4-way image classification set "lung_images" from GitHub (Kaumarya/lung-cancer-detection); label vocabulary: adenocarcinoma, large cell carcinoma, normal, squamous cell carcinoma.

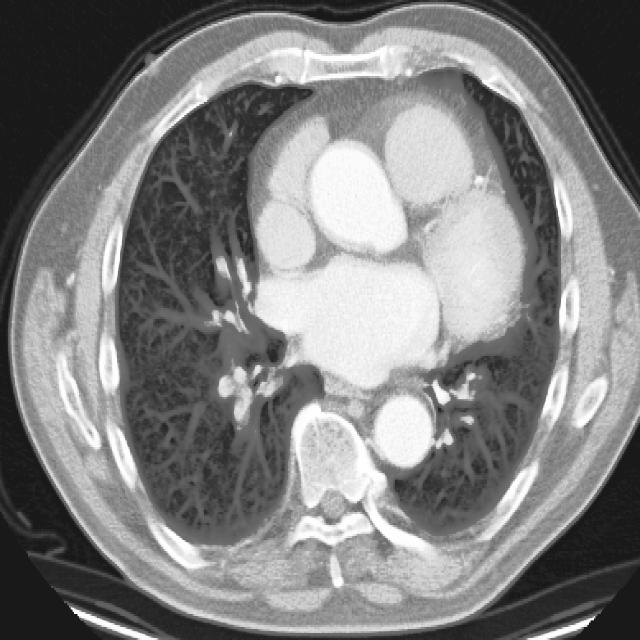
Label: squamous cell carcinoma

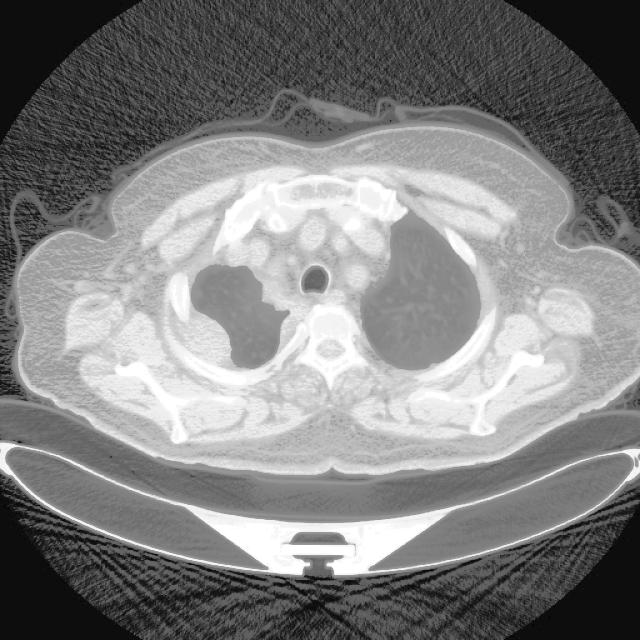
Label: adenocarcinoma

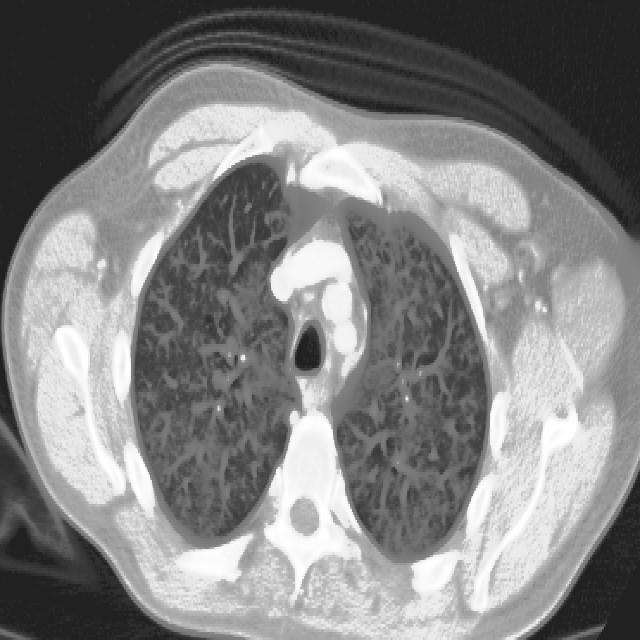
Label: squamous cell carcinoma

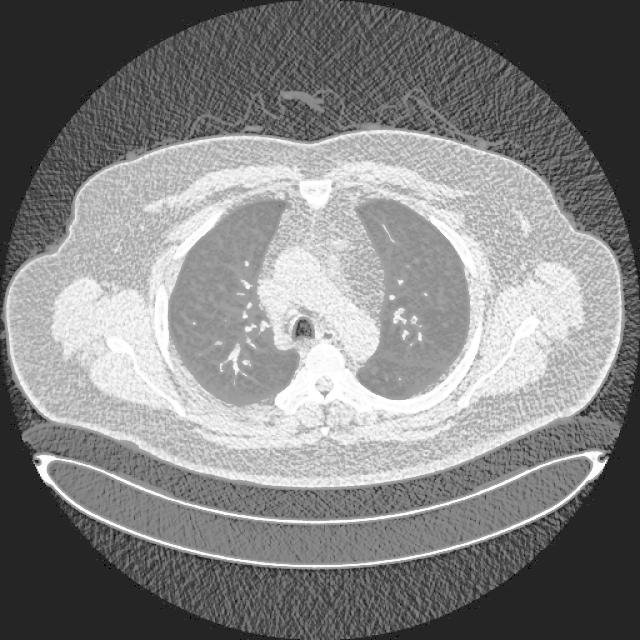
Label: normal

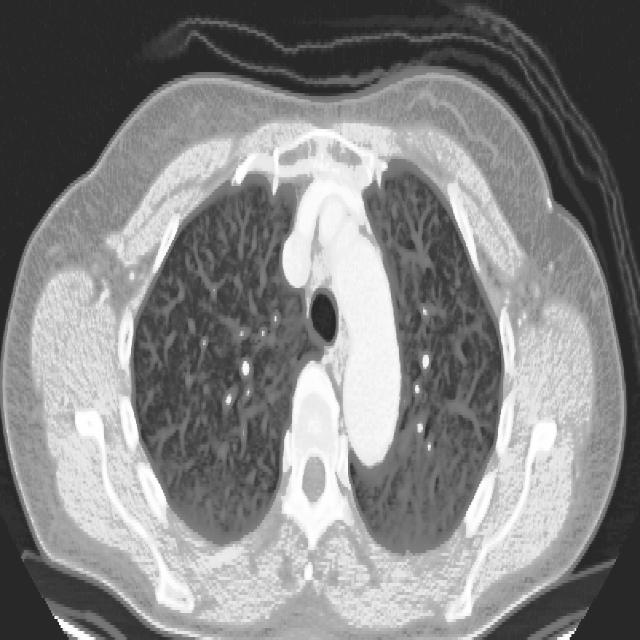
Label: large cell carcinoma

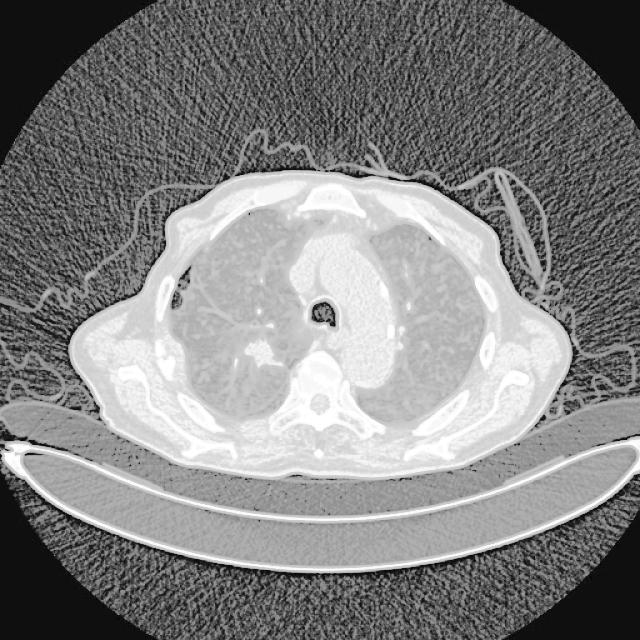
Label: adenocarcinoma
